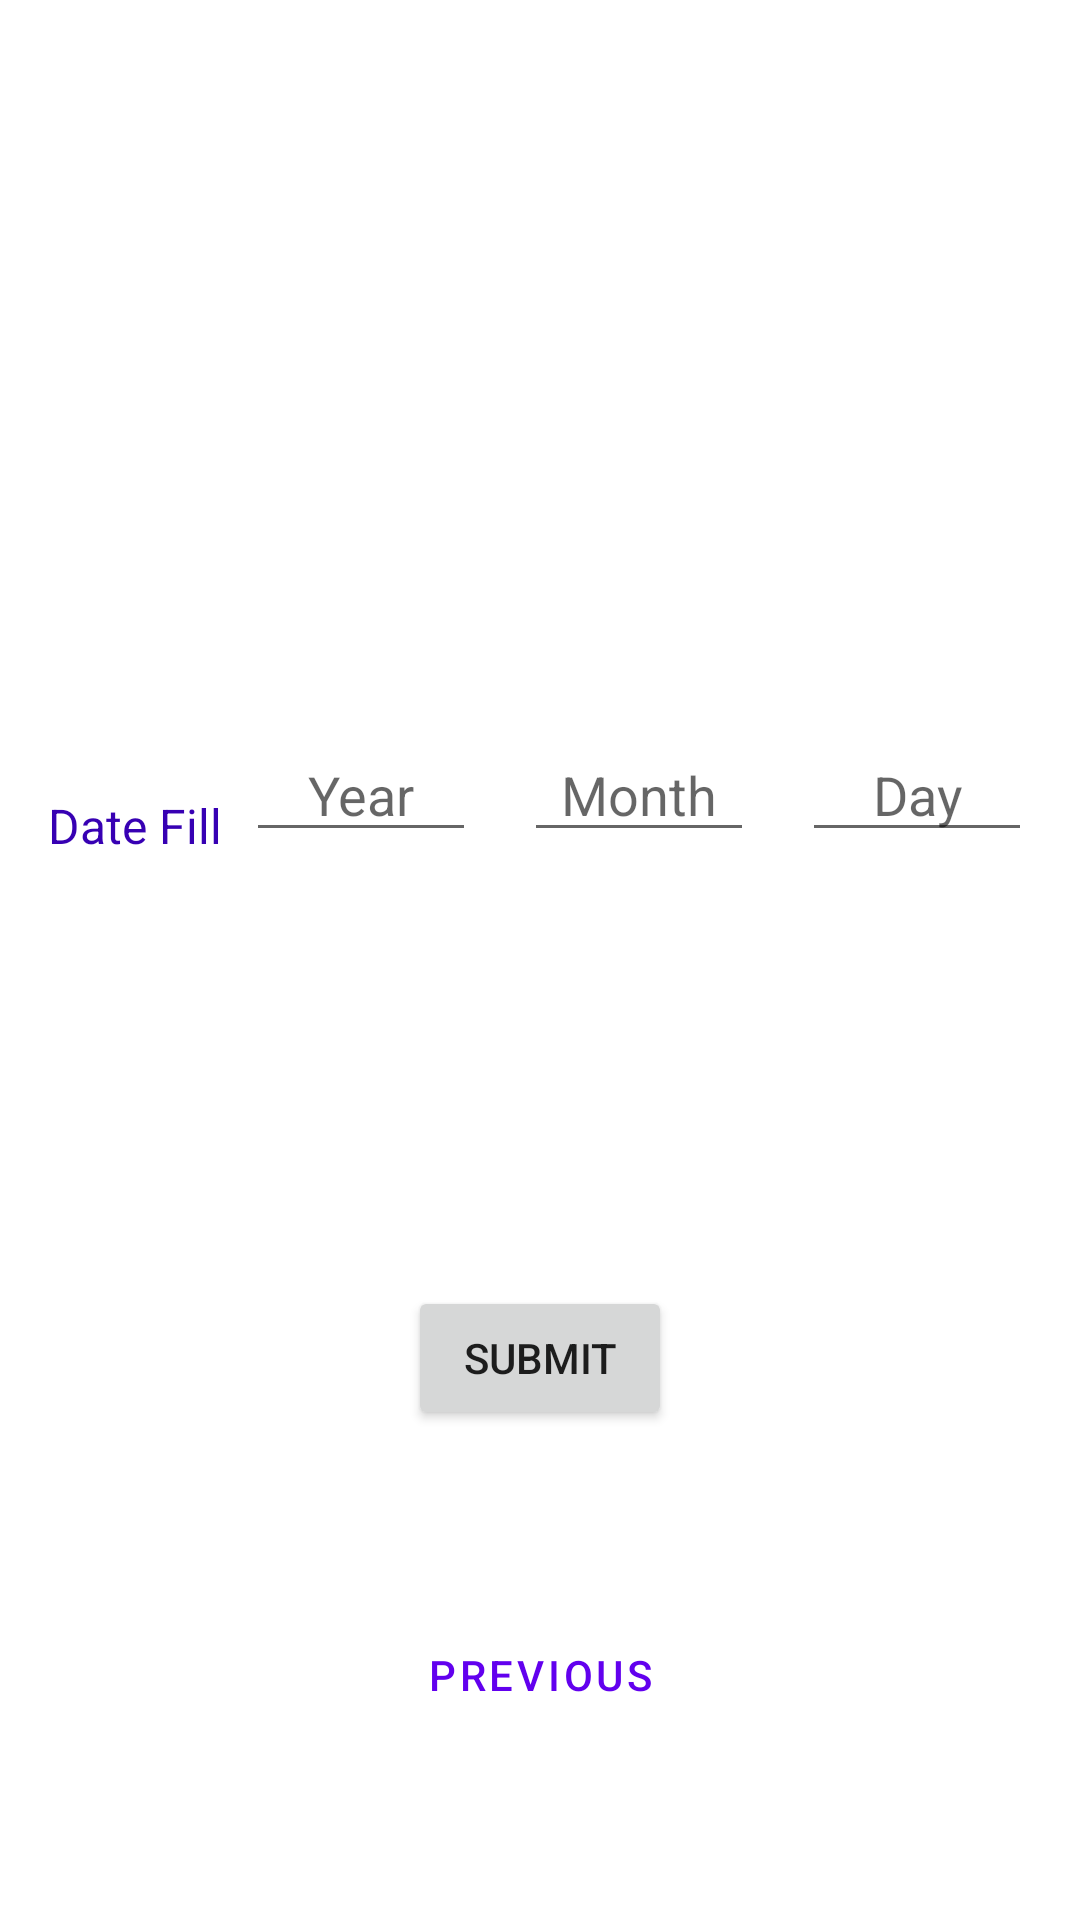

Here is an Android app screen rendered from its layout file. Give the layout XML and the strings, colors and styles it references.
<!-- AndroidManifest.xml: application theme Theme.DatePickerTests -->
<!-- res/layout/second_page_fragment.xml -->
<?xml version="1.0" encoding="utf-8"?>
<androidx.constraintlayout.widget.ConstraintLayout xmlns:android="http://schemas.android.com/apk/res/android"
    xmlns:app="http://schemas.android.com/apk/res-auto"
    xmlns:tools="http://schemas.android.com/tools"
    android:layout_width="match_parent"
    android:layout_height="match_parent"
    tools:context=".SecondPageFragment">

    <LinearLayout
        android:id="@+id/llDateFill"
        android:layout_width="match_parent"
        android:layout_height="wrap_content"
        android:orientation="horizontal"
        app:layout_constraintTop_toTopOf="parent"
        app:layout_constraintEnd_toEndOf="parent"
        app:layout_constraintStart_toStartOf="parent"
        app:layout_constraintBottom_toTopOf="@+id/prev_btn">

        <TextView
            android:layout_width="wrap_content"
            android:layout_height="wrap_content"
            android:layout_gravity="center"
            android:textSize="@dimen/primary_text_size"
            android:layout_marginLeft="@dimen/spacing_normal"
            android:layout_marginRight="@dimen/base_margin"
            android:layout_marginTop="@dimen/base_margin"
            android:textColor="@color/purple_700"
            android:text="Date Fill" />

        <EditText
            android:id="@+id/tietDateYr"
            android:layout_width="0dp"
            android:layout_height="wrap_content"
            android:layout_gravity="center_horizontal"
            android:layout_marginRight="@dimen/spacing_normal"
            android:layout_marginTop="@dimen/base_margin"
            android:layout_weight="1"
            android:drawableStart="@drawable/ic_baseline_calendar_month_24"
            android:gravity="center"
            android:hint="Year"
            android:imeOptions="actionDone"
            android:inputType="none"/>

        <EditText
            android:id="@+id/tietDateMonth"
            android:layout_width="0dp"
            android:layout_height="wrap_content"
            android:layout_gravity="center_horizontal"
            android:layout_marginRight="@dimen/spacing_normal"
            android:layout_marginTop="@dimen/base_margin"
            android:layout_weight="1"
            android:drawableStart="@drawable/ic_baseline_calendar_month_24"
            android:gravity="center"
            android:hint="Month"
            android:imeOptions="actionDone"
            android:inputType="none"/>

        <EditText
            android:id="@+id/tietDateDay"
            android:layout_width="0dp"
            android:layout_height="wrap_content"
            android:layout_gravity="center_horizontal"
            android:layout_marginRight="@dimen/spacing_normal"
            android:layout_marginTop="@dimen/base_margin"
            android:layout_weight="1"
            android:drawableStart="@drawable/ic_baseline_calendar_month_24"
            android:gravity="center"
            android:hint="Day"
            android:imeOptions="actionDone"
            android:inputType="none"/>
    </LinearLayout>

    <TextView
        android:id="@+id/tv_submit"
        android:layout_width="match_parent"
        android:layout_height="wrap_content"
        android:layout_gravity="center_horizontal"
        android:textSize="@dimen/primary_text_size"
        android:gravity="center"
        app:layout_constraintTop_toBottomOf="@+id/llDateFill"
        app:layout_constraintEnd_toEndOf="parent"
        app:layout_constraintStart_toStartOf="parent"
        app:layout_constraintBottom_toTopOf="@+id/submit_btn"/>

    <Button
        android:id="@+id/submit_btn"
        android:text="Submit"
        android:layout_width="wrap_content"
        android:layout_height="wrap_content"
        app:layout_constraintTop_toBottomOf="@+id/tv_submit"
        app:layout_constraintEnd_toEndOf="parent"
        app:layout_constraintStart_toStartOf="parent"
        app:layout_constraintBottom_toTopOf="@+id/prev_btn"/>

    <Button
        android:id="@+id/prev_btn"
        android:text="Previous"
        android:layout_width="wrap_content"
        android:layout_height="wrap_content"
        app:layout_constraintTop_toBottomOf="@+id/submit_btn"
        app:layout_constraintEnd_toEndOf="parent"
        app:layout_constraintStart_toStartOf="parent"
        app:layout_constraintBottom_toBottomOf="parent"
        style="?attr/materialButtonOutlinedStyle"/>

</androidx.constraintlayout.widget.ConstraintLayout>
<!-- resources referenced by this layout -->
<resources>
  <dimen name="base_margin">8dp</dimen>
  <dimen name="primary_text_size">16sp</dimen>
  <dimen name="spacing_normal">16dp</dimen>
  <style name="Theme.DatePickerTests" parent="Theme.MaterialComponents.DayNight.DarkActionBar">
          
          <item name="colorPrimary">@color/purple_500</item>
          <item name="colorPrimaryVariant">@color/purple_700</item>
          <item name="colorOnPrimary">@color/white</item>
          
          <item name="colorSecondary">@color/teal_200</item>
          <item name="colorSecondaryVariant">@color/teal_700</item>
          <item name="colorOnSecondary">@color/black</item>
          
          <item name="android:statusBarColor">?attr/colorPrimaryVariant</item>
          
      </style>
  <!-- not gathered from this repository: default colours our renderer supplied (Android Studio template values) -->
  <color name="purple_500">#FF6200EE</color>
  <color name="purple_700">#FF3700B3</color>
  <color name="teal_200">#FF03DAC5</color>
  <color name="teal_700">#FF018786</color>
  <color name="black">#FF000000</color>
  <color name="white">#FFFFFFFF</color>
</resources>
